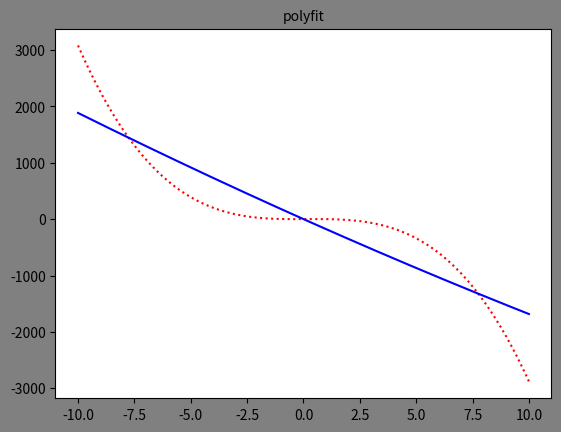

Recreate this plot in Python.
# -*- coding:utf-8 -*-
import numpy as np
import matplotlib.pyplot as mpl
p = [-3, 1, 2, 1]
x = np.linspace(-10, 10, 1000)
y = np.polyval(p, x)
# P = np.polyfit(x, y, 2)
# y1 = np.polyval(P, x)

mpl.figure('nihe', facecolor='gray')
mpl.title("polyfit", fontsize=10)
mpl.plot(x, y, color='red', linestyle=':')

P = np.polyfit(x, y, 2)
y1 = np.polyval(P, x)




mpl.plot(x, y1, color='blue', linestyle='-')
mpl.show()
